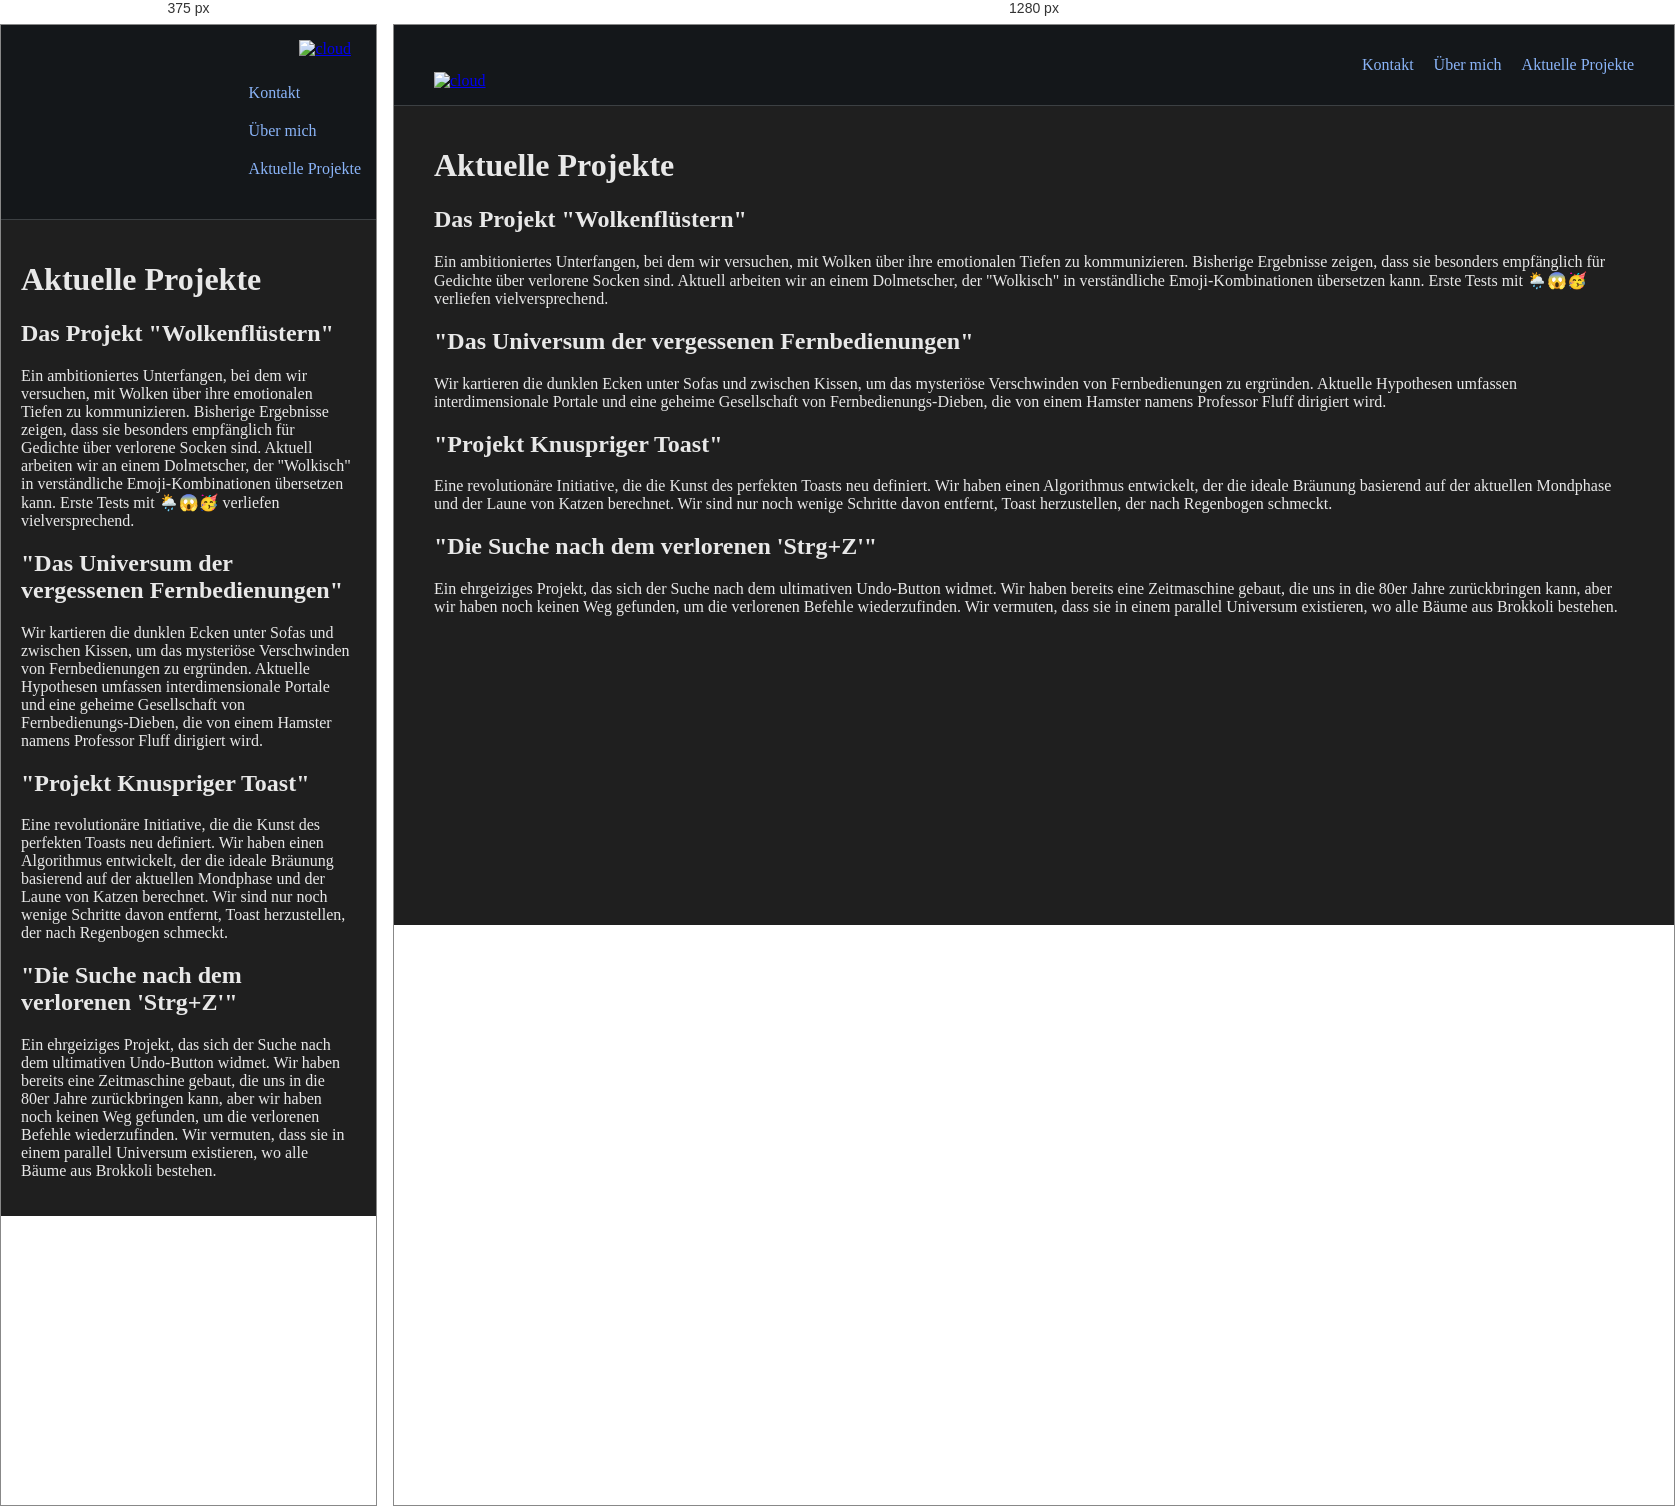
Rendered at 375 px and 1280 px, left to right.

<!-- file: aktuelle_projekte.html -->
<!DOCTYPE html>
<html lang="de">

<head>
    <meta charset="UTF-8">
    <meta name="viewport" content="width=device-width, initial-scale=1.0">
    <title>t-server.org</title>
    <link rel="stylesheet" href="style.css">
    <link rel="preconnect" href="https://fonts.googleapis.com">
    <link rel="preconnect" href="https://fonts.gstatic.com" crossorigin>
    <link href="https://fonts.googleapis.com/css2?family=Roboto:wght@300;400;500;700&display=swap" rel="stylesheet">
    <link href="https://fonts.googleapis.com/css2?family=Fira+Code:wght@300;400;500;600;700&display=swap" rel="stylesheet">
    <script src="script.js"></script>
</head>

<body>
    <header>
        <div class="header-content">
            <div class="logo-container">
                <a href="index.html">
                    <img src="t-server-logo.png" alt="cloud" width="250" height="80" style="object-fit: contain;">
                </a>
                <span id="unterseite-anzeige"></span> 
            </div>
            <nav>
                <ul>
                    <li><a href="kontakt.html">Kontakt</a></li>
                    <li><a href="ueber_mich.html">Über mich</a></li>
                    <li><a href="aktuelle_projekte.html">Aktuelle Projekte</a></li>
                </ul>
            </nav>
        </div>
    </header>
    <main>
        <div class="content-area">
            <h1>Aktuelle Projekte</h1>

            <section>
                <h2>Das Projekt "Wolkenflüstern"</h2>
                <p>Ein ambitioniertes Unterfangen, bei dem wir versuchen, mit Wolken über ihre emotionalen Tiefen zu kommunizieren. Bisherige Ergebnisse zeigen, dass sie besonders empfänglich für Gedichte über verlorene Socken sind. Aktuell arbeiten wir an einem Dolmetscher, der "Wolkisch" in verständliche Emoji-Kombinationen übersetzen kann. Erste Tests mit 🌦️😱🥳 verliefen vielversprechend.</p>
            </section>

            <section>
                <h2>"Das Universum der vergessenen Fernbedienungen"</h2>
                <p>Wir kartieren die dunklen Ecken unter Sofas und zwischen Kissen, um das mysteriöse Verschwinden von Fernbedienungen zu ergründen. Aktuelle Hypothesen umfassen interdimensionale Portale und eine geheime Gesellschaft von Fernbedienungs-Dieben, die von einem Hamster namens Professor Fluff dirigiert wird.</p>
            </section>

            <section>
                <h2>"Projekt Knuspriger Toast"</h2>
                <p>Eine revolutionäre Initiative, die die Kunst des perfekten Toasts neu definiert. Wir haben einen Algorithmus entwickelt, der die ideale Bräunung basierend auf der aktuellen Mondphase und der Laune von Katzen berechnet. Wir sind nur noch wenige Schritte davon entfernt, Toast herzustellen, der nach Regenbogen schmeckt.</p>
            </section>

            <section>
                <h2>"Die Suche nach dem verlorenen 'Strg+Z'"</h2>
                <p>Ein ehrgeiziges Projekt, das sich der Suche nach dem ultimativen Undo-Button widmet. Wir haben bereits eine Zeitmaschine gebaut, die uns in die 80er Jahre zurückbringen kann, aber wir haben noch keinen Weg gefunden, um die verlorenen Befehle wiederzufinden. Wir vermuten, dass sie in einem parallel Universum existieren, wo alle Bäume aus Brokkoli bestehen.</p>
            </section>
        </div>
    </main>
    <script src="script.js"></script>
</body>

</html>

/* @media block from style.css */
@media (max-width: 768px) {
    .header-content {
        flex-direction: column;
        align-items: flex-start;
    }
    nav ul {
        flex-direction: column;
        align-items: flex-start;
    }
    nav ul li {
        margin: 10px 0;
    }
}